Run: headless pygame with SDL's dummy video driver; simulated clock (each Clock.tick advances the game by its frame time, no real sleeping); random seed 0; keys injected as events and as key.get_pressed() state; no mouse input.
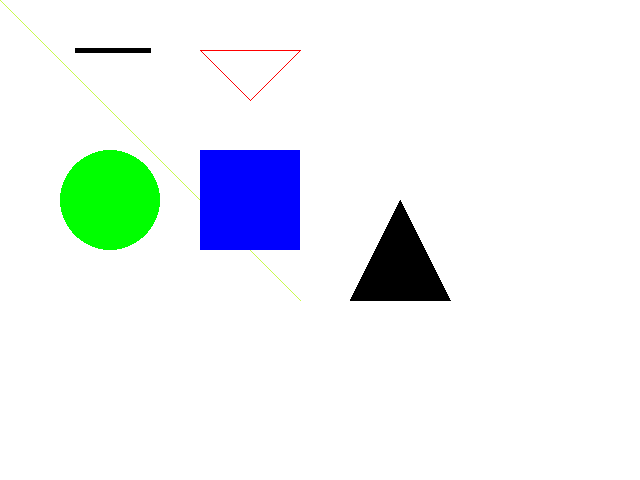
Frame 1 of 4 · flips 1–60 · no input
Frame 2 of 4 · flips 61–180 · tapped SPACE, RETURN · held RIGHT (→), D · screen unchanged from frame 1, image omitted
Frame 3 of 4 · flips 181–300 · held DOWN (↓), S · screen unchanged from frame 2, image omitted
Frame 4 of 4 · flips 301–420 · held LEFT (←), A, UP (↑), W · screen unchanged from frame 3, image omitted

The pygame program that drew these frames:

#I Import and initialize
import pygame
pygame.init()
fonts = pygame.font.get_fonts()

WIDTH = 640
HEIGHT = 480


#D Display configuration
screen = pygame.display.set_mode((WIDTH, HEIGHT))
pygame.display.set_caption("Doom Reload")

#E Entities (just background for now)
background = pygame.Surface(screen.get_size())
background = background.convert()
background.fill((255,255,255))
pygame.draw.line(background, (200, 250, 74), (0,0), (300,300), 1)



#A Action (subdivided into ALTER steps)
clock = pygame.time.Clock()
keepGoing = True


#L Set up main Loop
while keepGoing:
    #T Timer to set frame rate
    clock.tick(30)


    #E Event handling
    for event in pygame.event.get():
        if event.type == pygame.QUIT:
            keepGoing = False

    points = ((100,50), (300,50), (350,150), (50,50))
    pygame.draw.rect(background, (0,0,255), (200, 150, 100, 100))
    pygame.draw.lines(background, (255,0,0), True, ((200,50), (300,50), (250,100)))
    pygame.draw.line(background, (0,0,0), (75,50), (150,50), 5)
    pygame.draw.circle(background, (0,255,0), (110,200), 50)
    pygame.draw.polygon(background, (0,0,0), ((350,300), (450,300),(400,200)))
            
    #R Refresh display
    screen.blit(background,(0,0))

    pygame.display.flip()
